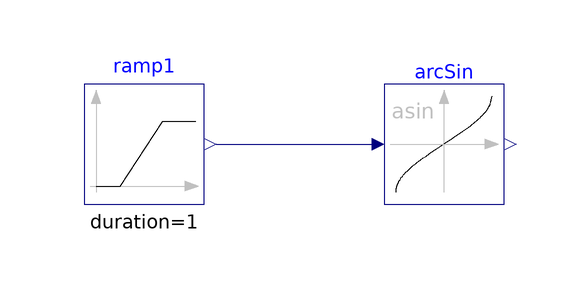

The component connection diagram of the Modelica model below, drawn from its own Placement and Line annotations.

model Asin "Validation model for the Asin block"
  BuildingsLite.Controls.OBC.CDL.Reals.Asin arcSin
    "Block that outputs the arc tangent of the input"
    annotation (Placement(transformation(extent={{-10,-10},{10,10}})));
  BuildingsLite.Controls.OBC.CDL.Reals.Sources.Ramp ramp1(
    duration=1,
    offset=-1,
    height=2)
    "Block that generates ramp signal"
    annotation (Placement(transformation(extent={{-60,-10},{-40,10}})));

equation
  connect(ramp1.y, arcSin.u)
    annotation (Line(points={{-38,0},{-12,0},{-12,0}}, color={0,0,127}));

annotation (
  experiment(StopTime=1.0, Tolerance=1e-06),
  __Dymola_Commands(
      file="modelica://Buildings/Resources/Scripts/Dymola/Controls/OBC/CDL/Reals/Validation/Asin.mos" "Simulate and plot"),
Documentation(info="<html>
<p>
Validation test for the block
<a href=\"modelica://BuildingsLite.Controls.OBC.CDL.Reals.Asin\">
BuildingsLite.Controls.OBC.CDL.Reals.Asin</a>.
</p>
<p>
The input <code>u</code> varies from <i>-1</i> to <i>+1</i>.
</p>
</html>",
revisions="<html>
<ul>
<li>
January 28, 2022, by Jianjun Hu:<br/>
First implementation.
</li>
</ul>
</html>"),
    Icon(
      graphics={
        Ellipse(
          lineColor={75,138,73},
          fillColor={255,255,255},
          fillPattern=FillPattern.Solid,
          extent={{-100,-100},{100,100}}),
        Polygon(
          lineColor={0,0,255},
          fillColor={75,138,73},
          pattern=LinePattern.None,
          fillPattern=FillPattern.Solid,
          points={{-36,60},{64,0},{-36,-60},{-36,60}})}));
end Asin;